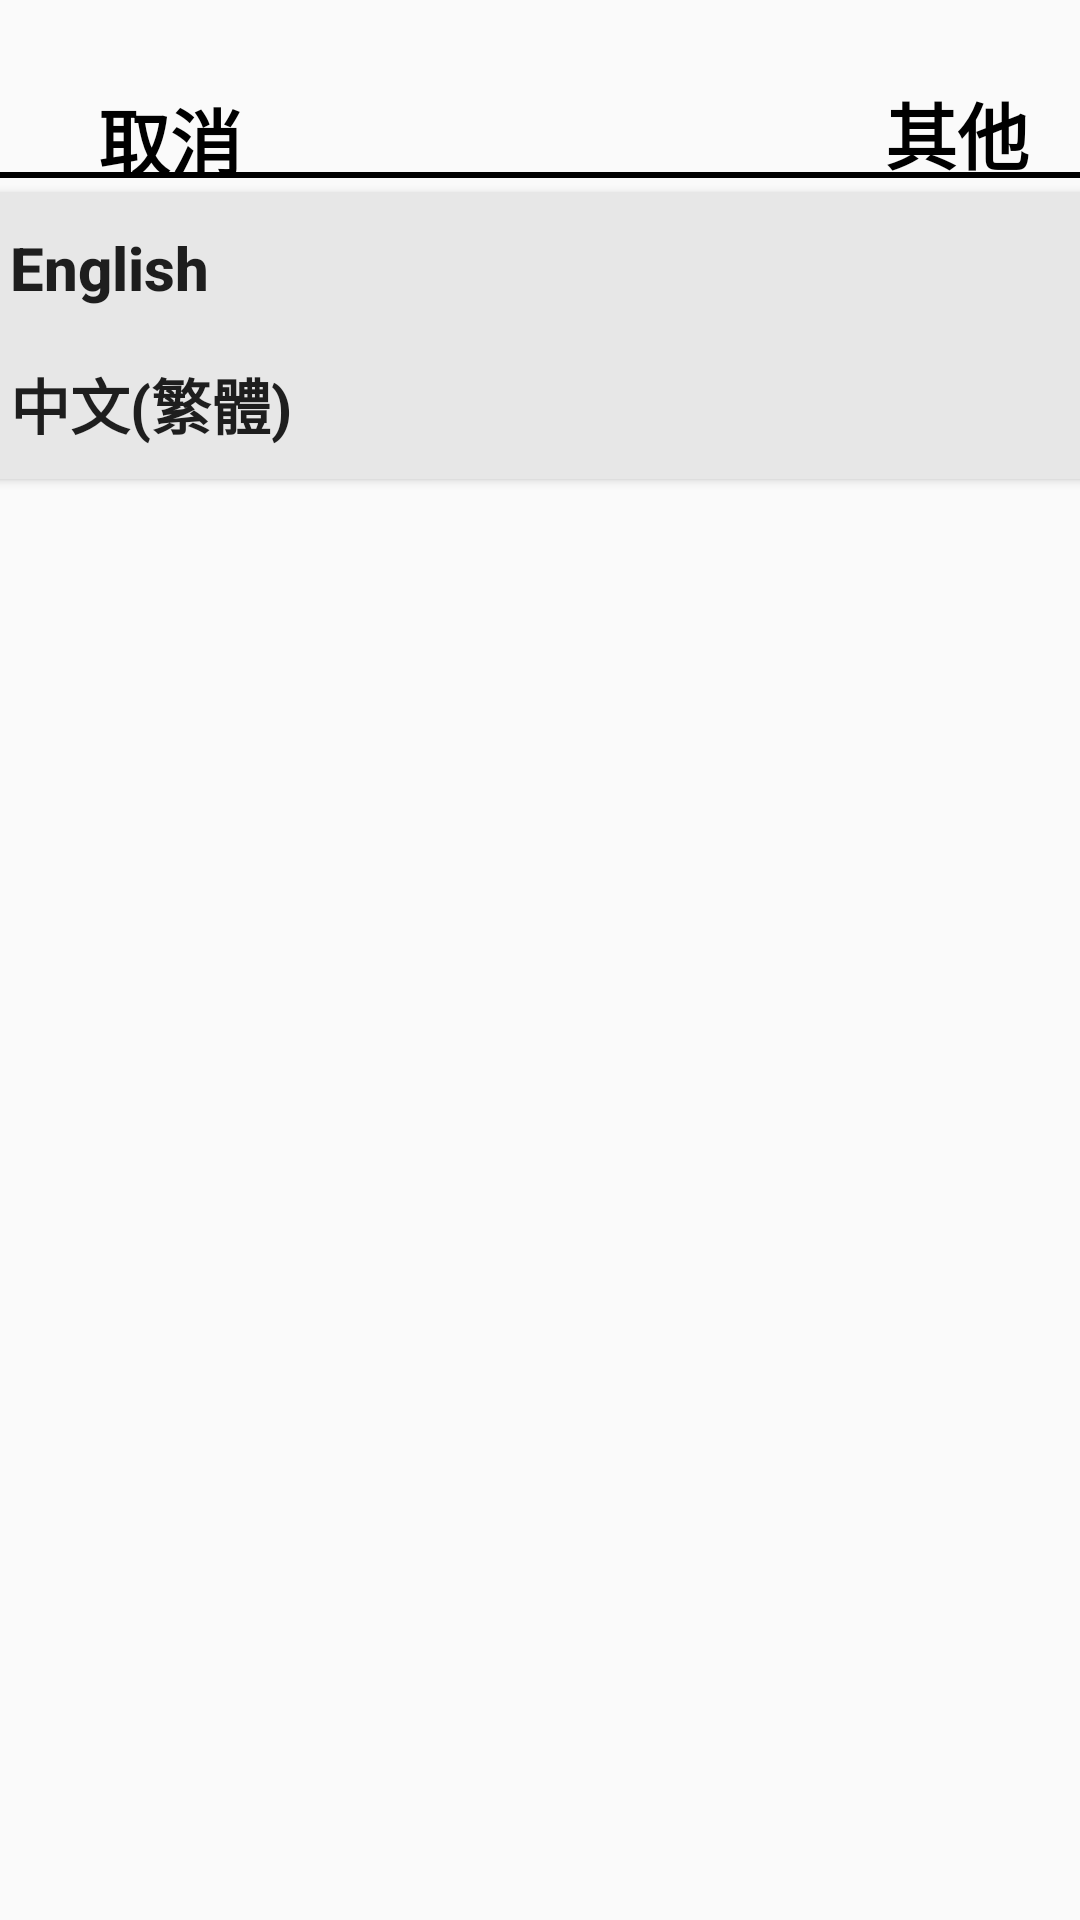

Produce the Android XML layout that renders to this screen, including the resource entries it uses.
<!-- AndroidManifest.xml: application theme Theme.MindIt -->
<!-- res/layout/activity_language.xml -->
<?xml version="1.0" encoding="utf-8"?>
<androidx.constraintlayout.widget.ConstraintLayout xmlns:android="http://schemas.android.com/apk/res/android"
    xmlns:app="http://schemas.android.com/apk/res-auto"
    xmlns:tools="http://schemas.android.com/tools"
    android:layout_width="match_parent"
    android:layout_height="match_parent"
    tools:context=".Language">

    <Button
        android:id="@+id/language_back"
        android:layout_width="wrap_content"
        android:layout_height="wrap_content"
        android:background="?android:attr/selectableItemBackground"
        android:drawableStart="@drawable/ic_back"
        android:text="@string/ch_tw_cancelBtn"
        android:textColor="#000000"
        android:textSize="24sp"
        android:textStyle="bold"
        android:textAllCaps="false"
        app:layout_constraintBottom_toBottomOf="parent"
        app:layout_constraintEnd_toEndOf="parent"
        app:layout_constraintHorizontal_bias="0.046"
        app:layout_constraintStart_toStartOf="parent"
        app:layout_constraintTop_toTopOf="parent"
        app:layout_constraintVertical_bias="0.038" />

    <TextView
        android:id="@+id/language_header"
        android:layout_width="wrap_content"
        android:layout_height="wrap_content"
        android:text="@string/ch_tw_menu_header"
        android:textColor="#000000"
        android:textSize="24sp"
        android:textStyle="bold"
        app:layout_constraintBottom_toBottomOf="parent"
        app:layout_constraintEnd_toEndOf="parent"
        app:layout_constraintHorizontal_bias="0.945"
        app:layout_constraintStart_toStartOf="parent"
        app:layout_constraintTop_toTopOf="parent"
        app:layout_constraintVertical_bias="0.044" />

    <TextView
        android:id="@+id/separator"
        android:layout_width="380dp"
        android:layout_height="2dp"
        android:background="@android:color/black"
        android:text=""
        app:layout_constraintBottom_toBottomOf="parent"
        app:layout_constraintEnd_toEndOf="parent"
        app:layout_constraintHorizontal_bias="0.516"
        app:layout_constraintStart_toStartOf="parent"
        app:layout_constraintTop_toTopOf="parent"
        app:layout_constraintVertical_bias="0.09" />

    <Button
        android:id="@+id/language_english_english"
        android:layout_width="380dp"
        android:layout_height="50dp"
        android:text="@string/language_english_english"
        android:textAlignment="textStart"
        android:textSize="20sp"
        android:textStyle="bold"
        android:background="@drawable/rounded_edittext"
        android:paddingStart="13dp"
        android:paddingEnd="13dp"
        android:textAllCaps="false"
        app:layout_constraintBottom_toBottomOf="parent"
        app:layout_constraintEnd_toEndOf="parent"
        app:layout_constraintHorizontal_bias="0.516"
        app:layout_constraintStart_toStartOf="parent"
        app:layout_constraintTop_toTopOf="parent"
        app:layout_constraintVertical_bias="0.109" />

    <Button
        android:id="@+id/language_chinese_taiwan"
        android:layout_width="380dp"
        android:layout_height="50dp"
        android:text="@string/language_chinese_taiwan"
        android:textAlignment="textStart"
        android:textSize="20sp"
        android:textStyle="bold"
        android:layout_marginTop="5dp"
        android:background="@drawable/rounded_edittext"
        android:paddingStart="13dp"
        android:paddingEnd="13dp"
        app:layout_constraintBottom_toBottomOf="parent"
        app:layout_constraintEnd_toEndOf="parent"
        app:layout_constraintHorizontal_bias="0.516"
        app:layout_constraintStart_toStartOf="parent"
        app:layout_constraintTop_toTopOf="parent"
        app:layout_constraintVertical_bias="0.179" />

</androidx.constraintlayout.widget.ConstraintLayout>
<!-- resources referenced by this layout -->
<resources>
  <!-- drawable rounded_edittext (drawable) -->
  <?xml version="1.0" encoding="utf-8"?>
  <shape xmlns:android="http://schemas.android.com/apk/res/android"
      android:shape="rectangle"
      android:padding="10dp">
  
      <solid android:color="@color/non_active_element_bright" />
      <corners
          android:bottomRightRadius="8dp"
          android:bottomLeftRadius="8dp"
          android:topLeftRadius="8dp"
          android:topRightRadius="8dp" />
  </shape>
  <string name="ch_tw_cancelBtn">取消</string>
  <string name="ch_tw_menu_header">其他</string>
  <string name="language_chinese_taiwan">中文(繁體)</string>
  <string name="language_english_english">English</string>
  <style name="Theme.MindIt" parent="Theme.MaterialComponents.DayNight.NoActionBar.Bridge">
          
          <item name="colorPrimary">@color/non_active_element_bright</item>
          <item name="colorPrimaryVariant">@color/white</item>
          <item name="colorOnPrimary">@color/black</item>
          
          <item name="colorSecondary">@color/non_active_element_bright</item>
          <item name="colorSecondaryVariant">@color/black</item>
          <item name="colorOnSecondary">@color/black</item>
          
          <item name="android:statusBarColor" tools:targetApi="l">?attr/colorPrimaryVariant</item>
          
      </style>
  <color name="non_active_element_bright">#E7E7E7</color>
  <color name="white">#FFFFFFFF</color>
  <color name="black">#FF000000</color>
</resources>
